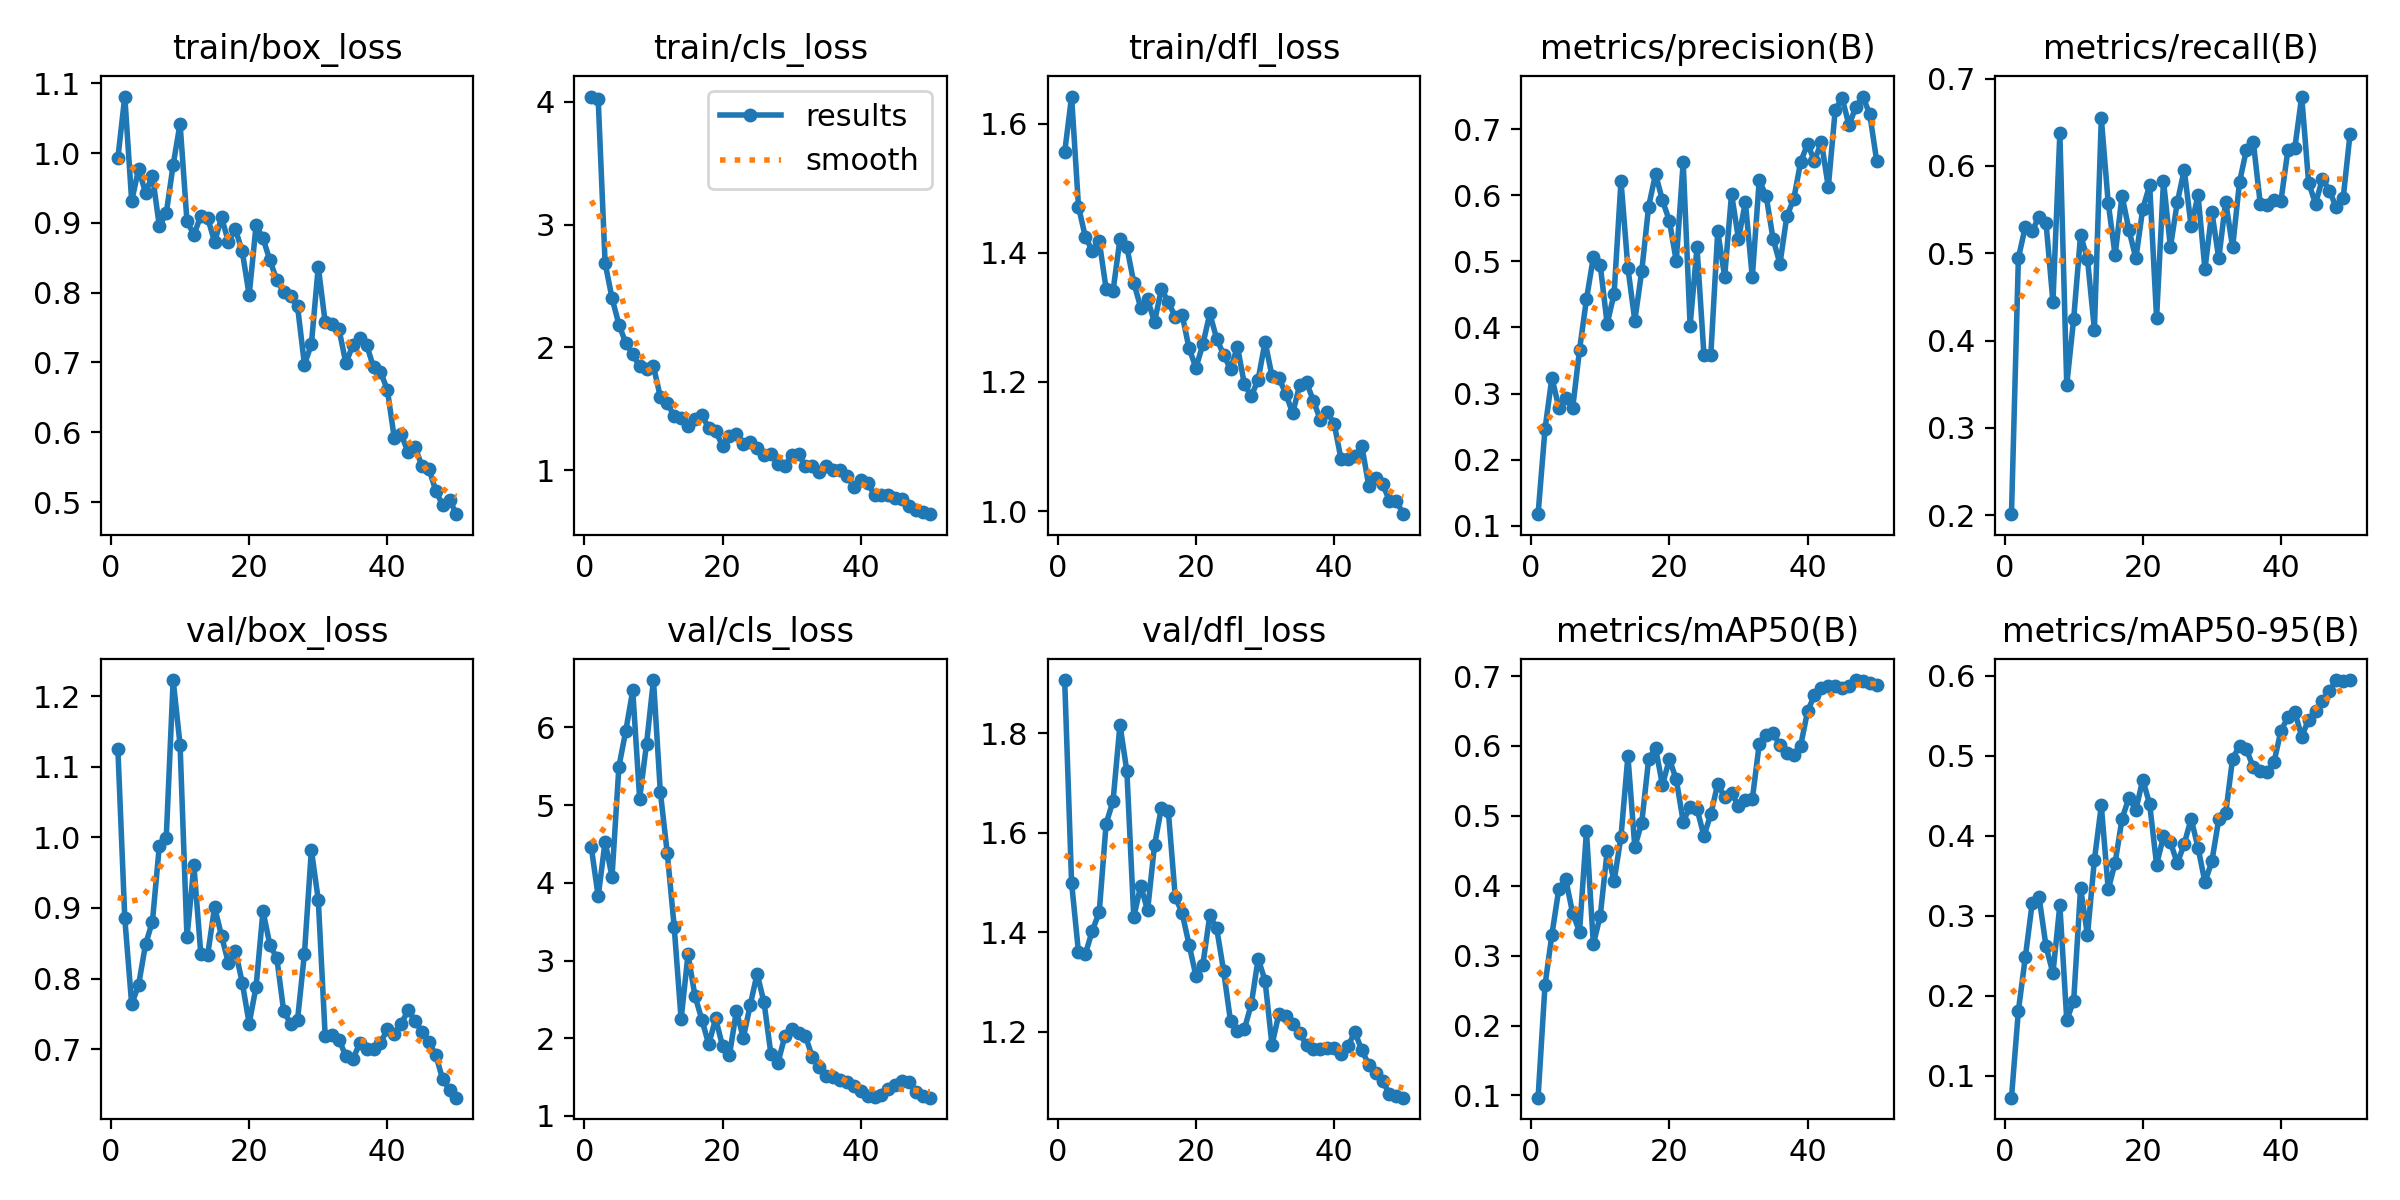

Data behind this chart, as committed beside it:
epoch, time, train/box_loss, train/cls_loss, train/dfl_loss, metrics/precision(B), metrics/recall(B), metrics/mAP50(B), metrics/mAP50-95(B), val/box_loss, val/cls_loss, val/dfl_loss, lr/pg0, lr/pg1, lr/pg2
1, 8.421, 0.9929, 4.042, 1.556, 0.1176, 0.2012, 0.09679, 0.07261, 1.125, 4.457, 1.907, 5.716e-05, 5.716e-05, 5.716e-05
2, 12.08, 1.081, 4.022, 1.642, 0.2459, 0.4946, 0.2574, 0.1813, 0.8853, 3.825, 1.5, 0.0001261, 0.0001261, 0.0001261
3, 15.75, 0.9313, 2.687, 1.472, 0.3241, 0.5302, 0.3299, 0.2481, 0.7635, 4.526, 1.359, 0.0001921, 0.0001921, 0.0001921
4, 17.68, 0.9774, 2.402, 1.424, 0.2788, 0.5256, 0.3952, 0.316, 0.7911, 4.077, 1.356, 0.0002554, 0.0002554, 0.0002554
5, 19.57, 0.9433, 2.187, 1.403, 0.2934, 0.5419, 0.4093, 0.3229, 0.8483, 5.493, 1.403, 0.0003158, 0.0003158, 0.0003158
6, 21.44, 0.9679, 2.035, 1.418, 0.2774, 0.5346, 0.361, 0.2618, 0.8807, 5.956, 1.44, 0.0003734, 0.0003734, 0.0003734
7, 23.28, 0.8953, 1.943, 1.344, 0.3661, 0.4441, 0.3342, 0.2282, 0.9881, 6.474, 1.619, 0.0004281, 0.0004281, 0.0004281
8, 25.1, 0.9138, 1.847, 1.341, 0.4424, 0.6372, 0.4779, 0.3134, 0.9992, 5.084, 1.664, 0.0004801, 0.0004801, 0.0004801
9, 26.91, 0.983, 1.821, 1.421, 0.5062, 0.3493, 0.3164, 0.1699, 1.223, 5.788, 1.818, 0.0005292, 0.0005292, 0.0005292
10, 28.68, 1.042, 1.846, 1.409, 0.4939, 0.4246, 0.3571, 0.1934, 1.131, 6.607, 1.724, 0.0005754, 0.0005754, 0.0005754
11, 30.42, 0.9025, 1.595, 1.354, 0.4052, 0.5208, 0.4496, 0.3348, 0.8584, 5.162, 1.43, 0.0006189, 0.0006189, 0.0006189
12, 32.22, 0.8829, 1.548, 1.315, 0.4509, 0.4932, 0.4065, 0.2759, 0.9602, 4.381, 1.493, 0.0006595, 0.0006595, 0.0006595
13, 33.94, 0.9101, 1.44, 1.328, 0.6214, 0.4125, 0.4702, 0.3699, 0.8352, 3.432, 1.444, 0.0006973, 0.0006973, 0.0006973
14, 35.9, 0.9073, 1.429, 1.293, 0.4899, 0.6546, 0.5856, 0.438, 0.8339, 2.245, 1.575, 0.0007322, 0.0007322, 0.0007322
15, 37.65, 0.8725, 1.364, 1.344, 0.4103, 0.5577, 0.4556, 0.3331, 0.9014, 3.079, 1.651, 0.0007643, 0.0007643, 0.0007643
16, 39.39, 0.9079, 1.415, 1.323, 0.485, 0.4975, 0.4901, 0.3662, 0.8604, 2.546, 1.644, 0.0007936, 0.0007936, 0.0007936
17, 41.14, 0.8727, 1.448, 1.301, 0.5827, 0.566, 0.5807, 0.4214, 0.8218, 2.24, 1.471, 0.0008201, 0.0008201, 0.0008201
18, 42.87, 0.8909, 1.345, 1.304, 0.6321, 0.5266, 0.5972, 0.4477, 0.8395, 1.92, 1.438, 0.0008437, 0.0008437, 0.0008437
19, 44.63, 0.8592, 1.32, 1.252, 0.5921, 0.4941, 0.544, 0.4324, 0.7943, 2.255, 1.375, 0.0008645, 0.0008645, 0.0008645
20, 46.4, 0.7966, 1.199, 1.222, 0.5614, 0.551, 0.5811, 0.4703, 0.7364, 1.897, 1.312, 0.0008825, 0.0008825, 0.0008825
21, 48.15, 0.8966, 1.282, 1.258, 0.5001, 0.5778, 0.552, 0.4395, 0.7886, 1.783, 1.335, 0.0008631, 0.0008631, 0.0008631
22, 49.88, 0.878, 1.299, 1.306, 0.65, 0.4259, 0.4918, 0.3642, 0.8956, 2.352, 1.434, 0.0008348, 0.0008348, 0.0008348
23, 51.6, 0.8462, 1.213, 1.267, 0.4026, 0.5828, 0.5131, 0.3992, 0.8476, 2.002, 1.408, 0.0008065, 0.0008065, 0.0008065
24, 53.59, 0.8182, 1.231, 1.242, 0.5209, 0.5071, 0.51, 0.3923, 0.829, 2.427, 1.322, 0.0007782, 0.0007782, 0.0007782
25, 55.36, 0.8012, 1.178, 1.22, 0.3588, 0.5584, 0.4713, 0.3654, 0.7535, 2.83, 1.221, 0.0007499, 0.0007499, 0.0007499
26, 57.09, 0.7949, 1.127, 1.255, 0.3588, 0.5954, 0.5023, 0.3901, 0.7364, 2.461, 1.201, 0.0007216, 0.0007216, 0.0007216
27, 58.84, 0.7804, 1.131, 1.197, 0.5454, 0.5307, 0.5458, 0.4214, 0.7417, 1.796, 1.205, 0.0006934, 0.0006934, 0.0006934
28, 60.58, 0.697, 1.053, 1.178, 0.4766, 0.5664, 0.5264, 0.3851, 0.8354, 1.678, 1.255, 0.0006651, 0.0006651, 0.0006651
29, 62.24, 0.7258, 1.035, 1.204, 0.6018, 0.4817, 0.5328, 0.342, 0.982, 2.023, 1.347, 0.0006368, 0.0006368, 0.0006368
30, 63.95, 0.8372, 1.125, 1.262, 0.5337, 0.5474, 0.5141, 0.3682, 0.9117, 2.115, 1.302, 0.0006085, 0.0006085, 0.0006085
31, 65.64, 0.7574, 1.132, 1.209, 0.5895, 0.494, 0.5232, 0.4209, 0.7188, 2.063, 1.173, 0.0005802, 0.0005802, 0.0005802
32, 67.36, 0.7548, 1.031, 1.206, 0.4755, 0.5591, 0.5238, 0.4281, 0.7207, 2.027, 1.236, 0.0005519, 0.0005519, 0.0005519
33, 69.17, 0.7475, 1.037, 1.182, 0.6221, 0.5066, 0.6021, 0.4966, 0.7135, 1.755, 1.231, 0.0005236, 0.0005236, 0.0005236
34, 71.12, 0.6989, 0.987, 1.151, 0.5992, 0.5813, 0.615, 0.5124, 0.6902, 1.63, 1.214, 0.0004953, 0.0004953, 0.0004953
35, 72.81, 0.7248, 1.035, 1.195, 0.5342, 0.6185, 0.6185, 0.5081, 0.686, 1.517, 1.197, 0.000467, 0.000467, 0.000467
36, 74.54, 0.7358, 0.9995, 1.199, 0.496, 0.6272, 0.6011, 0.4857, 0.7083, 1.505, 1.172, 0.0004387, 0.0004387, 0.0004387
37, 76.28, 0.7251, 1.006, 1.171, 0.5682, 0.5569, 0.5898, 0.4809, 0.7006, 1.466, 1.165, 0.0004104, 0.0004104, 0.0004104
38, 77.95, 0.6931, 0.9578, 1.141, 0.5942, 0.5554, 0.5865, 0.4798, 0.7004, 1.439, 1.164, 0.0003821, 0.0003821, 0.0003821
39, 79.72, 0.687, 0.8619, 1.154, 0.6503, 0.5613, 0.6004, 0.4925, 0.7093, 1.384, 1.167, 0.0003538, 0.0003538, 0.0003538
40, 81.45, 0.6606, 0.9239, 1.135, 0.6773, 0.5602, 0.6496, 0.5315, 0.7279, 1.324, 1.167, 0.0003255, 0.0003255, 0.0003255
41, 86.95, 0.5917, 0.8931, 1.08, 0.6519, 0.6179, 0.6726, 0.5483, 0.7213, 1.261, 1.156, 0.0002972, 0.0002972, 0.0002972
42, 88.79, 0.597, 0.8008, 1.08, 0.6805, 0.6201, 0.6827, 0.555, 0.7362, 1.241, 1.171, 0.0002689, 0.0002689, 0.0002689
43, 90.48, 0.5712, 0.7994, 1.085, 0.6123, 0.6794, 0.6864, 0.5242, 0.7549, 1.274, 1.199, 0.0002406, 0.0002406, 0.0002406
44, 92.48, 0.5791, 0.7979, 1.101, 0.7288, 0.5808, 0.6856, 0.5453, 0.7406, 1.349, 1.163, 0.0002123, 0.0002123, 0.0002123
45, 94.17, 0.5516, 0.7782, 1.039, 0.747, 0.5567, 0.6834, 0.5558, 0.7242, 1.402, 1.134, 0.0001841, 0.0001841, 0.0001841
46, 95.89, 0.5478, 0.7686, 1.051, 0.7055, 0.5853, 0.6855, 0.5681, 0.7106, 1.451, 1.116, 0.0001558, 0.0001558, 0.0001558
47, 97.6, 0.5164, 0.7107, 1.043, 0.7338, 0.5718, 0.6943, 0.5808, 0.692, 1.432, 1.101, 0.0001275, 0.0001275, 0.0001275
48, 99.38, 0.4955, 0.6777, 1.016, 0.7491, 0.5524, 0.6922, 0.5948, 0.6576, 1.311, 1.075, 9.91726e-05, 9.91726e-05, 9.91726e-05
49, 101.1, 0.5027, 0.664, 1.016, 0.7224, 0.563, 0.6898, 0.5935, 0.6425, 1.254, 1.07, 7.08784e-05, 7.08784e-05, 7.08784e-05
50, 102.8, 0.4826, 0.6431, 0.9951, 0.6521, 0.6368, 0.6875, 0.5943, 0.6314, 1.236, 1.067, 4.25842e-05, 4.25842e-05, 4.25842e-05
